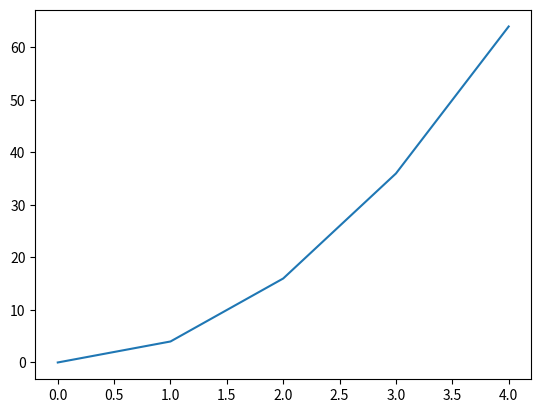

This figure's Python source:
import numpy
import matplotlib.pyplot as plt

A = [x for x in range(10)]
B = [a ** 2 for a in A if a % 2 == 0]
print(B)
plt.plot(B)
plt.show()
